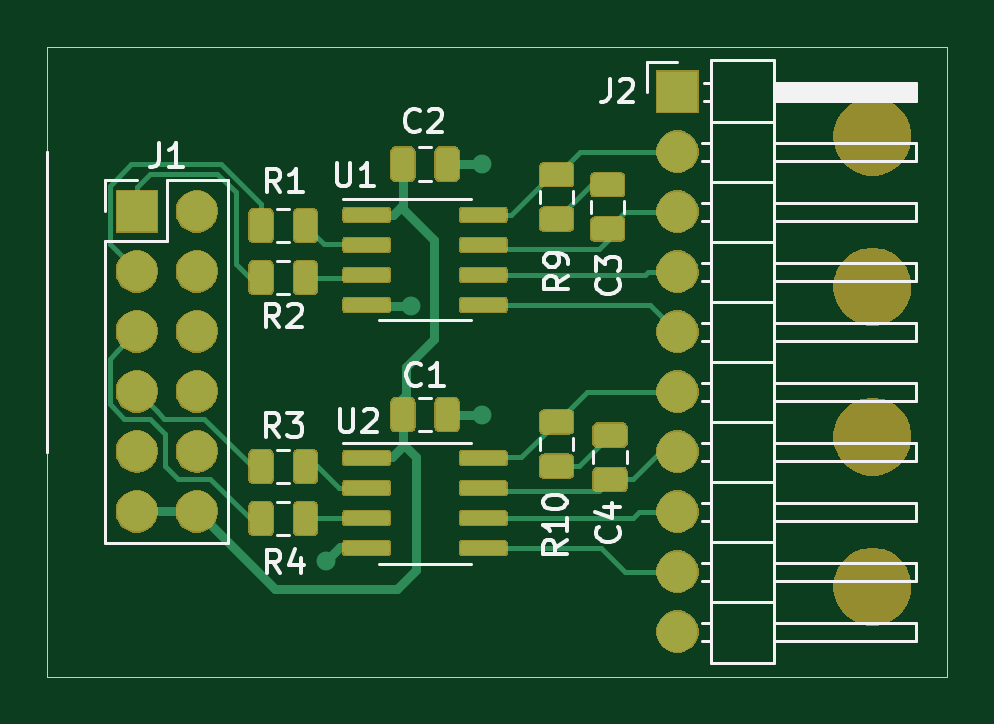
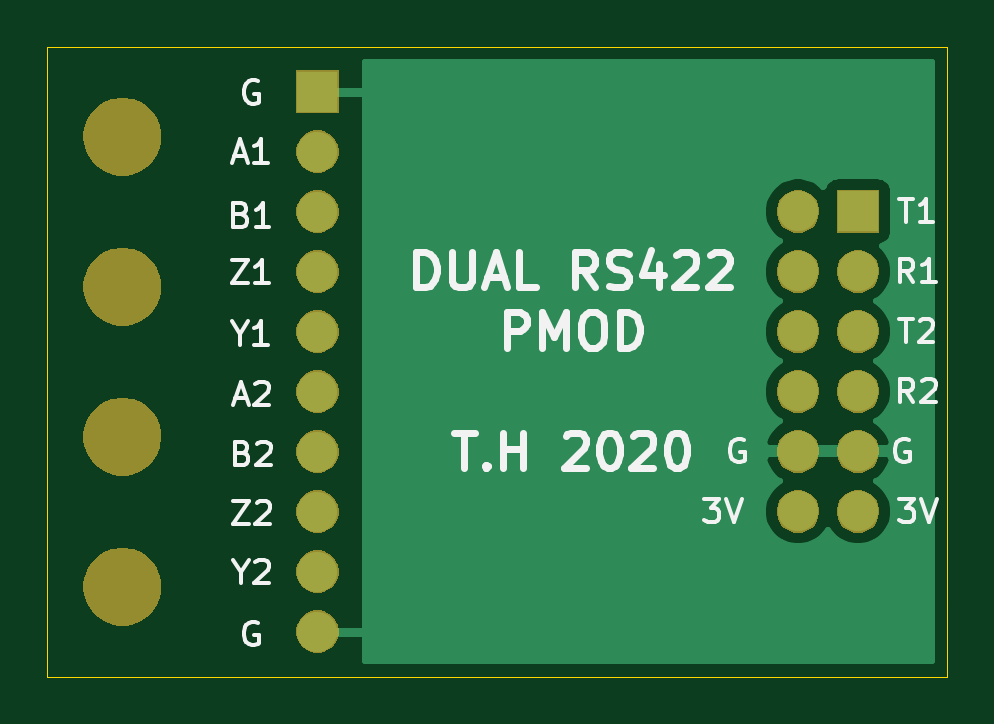
Circuit board: 9 layer files. Board 38.1 x 26.7 mm.
- bottom_copper: pmod-dualrs422-B_Cu.gbl (10108 bytes)
- bottom_mask: pmod-dualrs422-B_Mask.gbs (21397 bytes)
- paste: pmod-dualrs422-B_Paste.gbp (548 bytes)
- bottom_silk: pmod-dualrs422-B_SilkS.gbo (12374 bytes)
- outline: pmod-dualrs422-Edge_Cuts.gm1 (727 bytes)
- top_copper: pmod-dualrs422-F_Cu.gtl (64924 bytes)
- top_mask: pmod-dualrs422-F_Mask.gts (52433 bytes)
- paste: pmod-dualrs422-F_Paste.gtp (56968 bytes)
- top_silk: pmod-dualrs422-F_SilkS.gto (13014 bytes)

=== bottom_copper: pmod-dualrs422-B_Cu.gbl (10108 bytes, source omitted) ===
=== bottom_mask: pmod-dualrs422-B_Mask.gbs (21397 bytes, source omitted) ===
=== paste: pmod-dualrs422-B_Paste.gbp ===
G04 #@! TF.GenerationSoftware,KiCad,Pcbnew,5.1.5-52549c5~86~ubuntu19.10.1*
G04 #@! TF.CreationDate,2020-05-04T22:04:25+01:00*
G04 #@! TF.ProjectId,pmod-dualrs422,706d6f64-2d64-4756-916c-72733432322e,rev?*
G04 #@! TF.SameCoordinates,PXccb7580PY7aec778*
G04 #@! TF.FileFunction,Paste,Bot*
G04 #@! TF.FilePolarity,Positive*
%FSLAX46Y46*%
G04 Gerber Fmt 4.6, Leading zero omitted, Abs format (unit mm)*
G04 Created by KiCad (PCBNEW 5.1.5-52549c5~86~ubuntu19.10.1) date 2020-05-04 22:04:25*
%MOMM*%
%LPD*%
G04 APERTURE LIST*
G04 APERTURE END LIST*
M02*

=== bottom_silk: pmod-dualrs422-B_SilkS.gbo (12374 bytes, source omitted) ===
=== outline: pmod-dualrs422-Edge_Cuts.gm1 ===
G04 #@! TF.GenerationSoftware,KiCad,Pcbnew,5.1.5-52549c5~86~ubuntu19.10.1*
G04 #@! TF.CreationDate,2020-05-04T22:04:25+01:00*
G04 #@! TF.ProjectId,pmod-dualrs422,706d6f64-2d64-4756-916c-72733432322e,rev?*
G04 #@! TF.SameCoordinates,PXccb7580PY7aec778*
G04 #@! TF.FileFunction,Profile,NP*
%FSLAX46Y46*%
G04 Gerber Fmt 4.6, Leading zero omitted, Abs format (unit mm)*
G04 Created by KiCad (PCBNEW 5.1.5-52549c5~86~ubuntu19.10.1) date 2020-05-04 22:04:25*
%MOMM*%
%LPD*%
G04 APERTURE LIST*
%ADD10C,0.050000*%
G04 APERTURE END LIST*
D10*
X0Y26670000D02*
X0Y9525000D01*
X38100000Y26670000D02*
X0Y26670000D01*
X38100000Y0D02*
X38100000Y26670000D01*
X0Y0D02*
X38100000Y0D01*
X0Y3175000D02*
X0Y0D01*
X0Y9525000D02*
X0Y3175000D01*
M02*

=== top_copper: pmod-dualrs422-F_Cu.gtl (64924 bytes, source omitted) ===
=== top_mask: pmod-dualrs422-F_Mask.gts (52433 bytes, source omitted) ===
=== paste: pmod-dualrs422-F_Paste.gtp (56968 bytes, source omitted) ===
=== top_silk: pmod-dualrs422-F_SilkS.gto (13014 bytes, source omitted) ===
